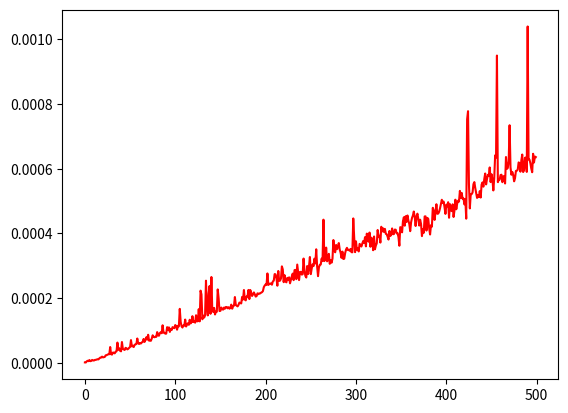

This chart was generated by the following Python code:
import time
import random
import numpy as np
import matplotlib.pyplot as plt

def random_int_list(start, stop, length):
    start, stop = (int(start), int(stop)) if start <= stop else (int(stop), int(start))
    length = int(abs(length)) if length else 0
    random_list = []
    for i in range(length):
        random_list.append(random.randint(start, stop))
    return random_list

def inversions_merge(n, arr):
    if len(arr) <= 1:
        return arr, 0
    
    mid = len(arr) // 2
    left, inv_left = inversions_merge(n, arr[:mid])
    right, inv_right = inversions_merge(n, arr[mid:])
    
    merged, inv_split = merge(left, right)
    
    return merged, inv_left + inv_right + inv_split

def merge(left, right):
    merged = []
    inver_num = 0
    i = j = 0
    
    while i < len(left) and j < len(right):
        if left[i] <= right[j]:
            merged.append(left[i])
            i += 1
        else:
            merged.append(right[j])
            j += 1
            inver_num += len(left) - i
    
    merged.extend(left[i:])
    merged.extend(right[j:])
    
    return merged, inver_num

def inversions_insert(n, arr2):
    re = 0
    for i in range(1, n):
        j = i - 1
        while j >= 0 and arr2[j] > arr2[j + 1]:
            arr2[j + 1], arr2[j] = arr2[j], arr2[j + 1]
            j -= 1
            re += 1
    return re

x = []
y_merge = []
y_insert = []

for i in range(500):
    numArray = random_int_list(0, 1000, i)

    start_merge = time.time()
    _, count_merge = inversions_merge(i, numArray)
    end_merge = time.time()

    start_insert = time.time()
    count_insert = inversions_insert(i, numArray)
    end_insert = time.time()

    x.append(i)
    y_merge.append(end_merge - start_merge)
    y_insert.append(end_insert - start_insert)

plt.plot(x, y_merge, 'r')   # red line without marker
plt.show()
# plt.plot(x, y_insert, 'r')   # red line without marker
# plt.show()
